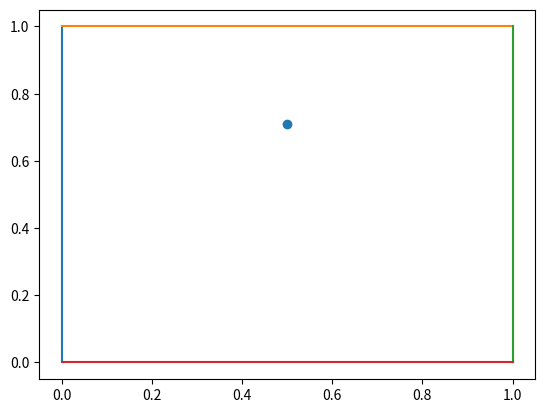
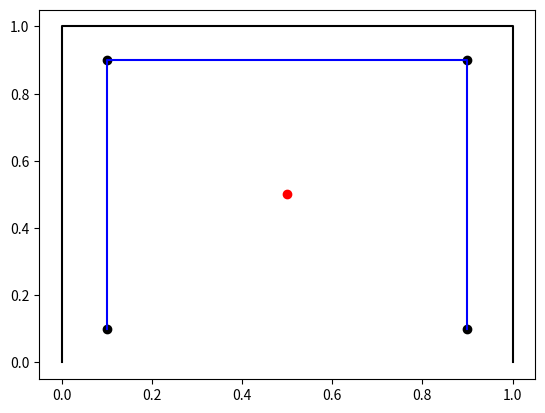
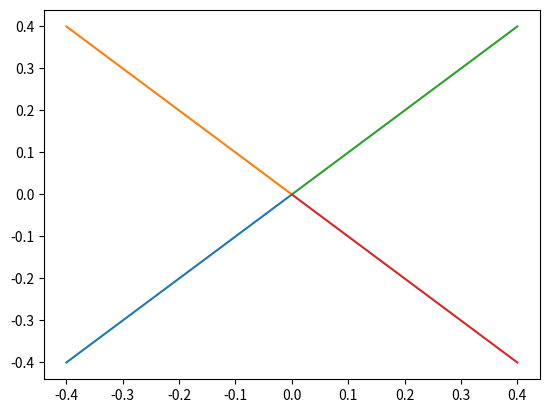

These charts were generated, in order, by the following Python code:
# Area Intersection Between Analytical Intersection between rectangular prisms
import numpy as np

#Sample rectangles
#works
# rect1 = [(0,0),(0,1),(1,1),(1,0)]
# rect2 = [(0.75,0.5),(0.75,2),(2,2),(2,0.5)]
#WORKS
#rect1 = [(0,0),(0,1),(1,1),(1,0)]
#rect2 = [(0.25,0.25),(0.25,1),(1,1),(1,0.75)]
#WORKS
#rect1 = [(0,0),(0,1),(1,1),(1,0)]
#rect2 = [(0.25,0.25),(0.25,2),(2,2),(1,0.75)]
#WORKS
# rect1 = [(0,0),(0,1),(1,1),(1,0)]
# rect2 = [(0.25,0.25),(0.25,0.9),(1,0.9),(1,0.75)]
#WORKS
rect1 = [(0,0),(0,1),(1,1),(1,0)]
rect2 = [(0.1,0.1),(0.1,0.9),(0.9,0.9),(0.9,0.1)]

#### INSIDE CONVEX POLYGON 2 ####################
def polyCentroid(poly):
    """ Computes the geometric center of the convex polygon
    Args:
        poly (list) -  list of tuples containing (x,y) points
    Returns:
        (tuple) - (x,y) centroid of polygon
    """
    x_avg = np.average(np.asarray(poly)[:,0])
    y_avg = np.average(np.asarray(poly)[:,1])
    return (x_avg,y_avg)

def interiorDir(edges):
    """ Computes the unit vector direction of the interior for each of the convex polygon's edges
    Args:
        edges (list) - a list of edges
    Returns:
        interiorVects (ndarray) - a list of unit vectors paired with the interior direction of each edge
    """
    #Reconstruct Vertices Array
    vertices = list()
    for i in np.arange(len(edges)):
        vertices.append(edges[i][0])
    #Compute polyogn centroid
    centroid = polyCentroid(vertices)
    interiorVects = np.zeros((len(edges),2))
    for i in np.arange(len(edges)): #iterate over each edge of polygon
        #METHOD 1
        re = np.asarray([edges[i][1][0]-edges[i][0][0],edges[i][1][1]-edges[i][0][1]]) #vector from vertex to vertex of edge
        rp = np.asarray([-re[1],re[0]])
        rphat = rp/np.linalg.norm(rp)
        # #METHOD 2
        # re = np.asarray([edges[i][1][0]-edges[i][0][0],edges[i][1][1]-edges[i][0][1]]) #vector from vertex to vertex of edge
        # rehat = re/np.linalg.norm(re)
        # rc = np.asarray([centroid[0]-edges[i][0][0],centroid[1] - edges[i][0][1]]) #vector from vertex to centroid
        # rchat = rc/np.linalg.norm(rc)
        # rp = rchat - np.dot(rehat,rchat)
        # rphat = rp/np.linalg.norm(rp) #norml vector from

        interiorVects[i] = rphat
    return interiorVects
#################################################


###############################################
#DETERMINE IF A POINT IS INSIDE A CONVEX POLYGON
RIGHT = "RIGHT"
LEFT = "LEFT"
def inside_convex_polygon(point, vertices):
    """ If the cross product between (the vector from vertex n to point p) and 
    (the vector from vertex n to vertex n+1) is the same for all, then the point is interior
    Args:
        point (tuple) - containing x,y coordintes of point
        vertices (list) - a list of points
    Returns:
        boolean - indicates when point is inside the set of vertices
    """
    previous_side = None
    n_vertices = len(vertices)
    for n in np.arange(n_vertices):
        a, b = vertices[n], vertices[(n+1)%n_vertices] #splits out the n and n+1 vertices
        affine_segment = v_sub(b, a) #delta, terminating vertex, starting vertex
        affine_point = v_sub(point, a) #delta from point to vertex
        current_side = get_side(affine_segment, affine_point)
        if current_side is None:
            return False #outside or over an edge
        elif previous_side is None: #first segment
            previous_side = current_side
        elif current_side is "zero":
            #do nothing, point lies on polygon
            previous_side = previous_side
        elif previous_side != current_side:
            return False
    return True

def get_side(a, b):
    """ Determines whether cross product between a and b is in plane or out of plane
    Args:
        a (tuple) - (x,y) describing the endpoint of the line
        b (tuple) - (x,y) describing the starting point of the line
    Returns:
        (sting) - LEFT RIGHT or zero indicating whether the vector is counter-clockwise or clockwise or on the line
    """
    x = cosine_sign(a, b) #computes z component of out of plane component
    if x < 0:
        return LEFT
    elif x > 0: 
        return RIGHT
    elif x == 0.:
        return "zero"
    else:
        return None

def v_sub(a, b):
    """ Computes deltas from point 0 to point 1
    Args:
        a (tuple) - (x,y) describing the endpoint of the line
        b (tuple) - (x,y) describing the starting point of the line
    Returns:
        (tuple) - the deltas (dx,dy) from b to a
    """
    return (a[0]-b[0], a[1]-b[1])

def cosine_sign(a, b):
    """ Out of plane component of cross product of two vectors a cross b
    Args:
        a (tuple) - (x,y) describing the endpoint of the line
        b (tuple) - (x,y) describing the starting point of the line
    Returns:
        (float) - z component of cross product between vectors a cross b
    """
    return a[0]*b[1]-a[1]*b[0]

#Testing this algorithm
# testVerts = np.asarray([[0., 0.],[0., 1.],[1., 1.],[1., 0.]])
# testEdges = [((0.75, 0.5), (0.75, 2)), ((0.75, 2), (2, 2)), ((2, 2), (2, 0.5)), ((2, 0.5), (0.75, 0.5))]
# print("Test Point: " + str(testEdges[0][0]) + " " + str(inside_convex_polygon(testEdges[0][0], testVerts)))
# print("Test Point: " + str(testEdges[1][0]) + " " + str(inside_convex_polygon(testEdges[1][0], testVerts)))
# print("Test Point: " + str(testEdges[2][0]) + " " + str(inside_convex_polygon(testEdges[2][0], testVerts)))
# print("Test Point: " + str(testEdges[3][0]) + " " + str(inside_convex_polygon(testEdges[3][0], testVerts)))
##############################################################

#Visual Verification
import matplotlib.pyplot as plt
plt.figure()
vertices = rect1
n_vertices = len(vertices)
for n in np.arange(n_vertices):
    a, b = vertices[n], vertices[(n+1)%n_vertices] #splits out the n and n+1 vertices
    plt.plot(a,b)
pt = (0.5,np.random.uniform(0.,2.))
plt.scatter(pt[0],pt[1])
isInPoly = inside_convex_polygon(pt, vertices)
print(isInPoly)
plt.show(block=False)


def edges_from_points(vertices):
    """ Creates an array of edges from the vertices of a polygon
    Args:
        vertices (ndarray) - nx2 array of vertices of the polygon
    Returns:
        edges (list) - list of edges
    """
    edges = list()
    for i in np.arange(len(vertices)):
        edges.append((vertices[i],vertices[(i+1)%len(vertices)]))
    return edges

def vertices_from_edges(edges):
    """ Create vertices from edges
    Args:
        edges (list) - list of edge
    Returns:
        vertices (ndarray) - nx2 array of vertices of the polygon
    """
    vertices = np.zeros((len(edges),2))
    for i in np.arange(len(edges)):
        vertices[i] = np.asarray(edges[i][0])
    return vertices

def pt_of_edge_intersection(edge0,edge1):
    """ Computes where  the two edges intersect or not
    Args:
        edge0 (list) - list of 2 tuples describing endpoints of the edge
        edge1 (list) - list of 2 tuples describing endpoints of the edge
    Returns:
        tuple - the point of intersection
    """
    m0 = m_pts(edge0[0],edge0[1])
    m1 = m_pts(edge1[0],edge1[1])
    if m0 == m1: # == np.inf and m1 == np.inf:
        return (edge0[0][0],edge0[0][1])
    elif m0 == np.inf and not (m1 == np.inf):
        x = edge0[0][0]
        b1 = b_mpt(m1,edge1[0])
        return (x,m1*x+b1)
    elif not (m0 == np.inf) and m1 == np.inf:
        x = edge1[0][0]
        b0 = b_mpt(m0,edge0[0])
        return (x,m0*x+b0)
        #elif m0 == m1: #The lines are parallel so they must intersect everywhere or nowhere
    else:
        x = (b1-b0)/(m1-m0) # computes the x of intersection
        return (x,m0*x+b0)
        

def do_edges_intersect(edge0,edge1):
    """ Computes whether the two edges intersect or not
    Args:
        edge0 (list) - list of 2 tuples describing endpoints of the edge
        edge1 (list) - list of 2 tuples describing endpoints of the edge
    Returns:
        boolean - true of the two edges intersect
    """
    m0 = m_pts(edge0[0],edge0[1])
    m1 = m_pts(edge1[0],edge1[1])
    if m0 == m1: # the two lines are parallel
        if edge0[0][0] == edge1[0][0]:
            return True
        #elif edges are parallel and occur over same x,y span:
        #    TODO
        else:
            return False
    elif m0 == np.inf and not (m1 == np.inf):
        x = edge0[0][0]
        b1 = b_mpt(m1,edge1[0])
        y = m1*x+b1
        #Check if y of intersection is between the limits
        if np.min((edge0[0][1],edge0[1][1])) < y and y < np.max((edge0[0][1],edge0[1][1]))\
            and np.min([edge1[0][0],edge1[1][0]]) < x and x < np.max([edge1[0][0],edge1[1][0]]):
            return True
        else:
            return False
    elif not (m0 == np.inf) and m1 == np.inf:
        x = edge1[0][0]
        b0 = b_mpt(m0,edge0[0])
        y = m0*x+b0
        #Check if y of intersection is between the limits
        if np.min((edge1[0][1],edge1[1][1])) < y and y < np.max((edge1[0][1],edge1[1][1]))\
            and np.min([edge0[0][0],edge0[1][0]]) < x and x < np.max([edge0[0][0],edge0[1][0]]):
            return True
        else:
            return False
    else:
        b0 = b_mpt(m0,edge0[0])
        b1 = b_mpt(m1,edge1[0])
        x = (b1-b0)/(m0-m1) # computes the x of intersection #DOUBLE CHECK
        if np.min((edge0[0][0],edge0[1][0])) < x and x < np.max((edge0[0][0],edge0[1][0]))\
            and np.min((edge1[0][0],edge1[1][0])) < x and x < np.max((edge1[0][0],edge1[1][0])):
            return True
        else:
            return False

def m_pts(pt0,pt1):
    """ Computes slope of line from two points
    Args:
        pt0 (ndarray) - the (x,y) of point 0
        pt1 (ndarray) - the (x,y) of point 1
    Returns:
        m (float) - the slope of the line
    """
    if pt1[0] == pt0[0]:
        return np.inf
    return (pt1[1]-pt0[1])/(pt1[0]-pt0[0])

def b_mpt(m,pt):
    """ Computes b of y=mx+b from m, x, and y
    Args:
        m (float) - the slope of the line
        pt (ndarray) - the (x,y) point
    returns:
        b (float) - the x=0 incercept
    """
    return pt[1] - m*pt[0]

# def isPoly1EntirelyInsidePoly2(poly1,poly2):
#     """ Returns True if all points of poly1 is entirely inside convex poly2
#     """
#     rect1PtInsideRect2 = list()
#     for i in np.arange(len(rect1)):
#         rect1PtInsideRect2.append(inside_convex_polygon(rect1[i], rect2))
#     return np.all(rect1PtInsideRect2)

def does_edge_intersect_any_edges(edge,edges):
    """ Returns True if edge intersects any edges
    Args:
        edge (tuple) - a tuple of tuples (starting vertex, ending vertex) where each vertex is (x,y)
        edges (list) - a list containing edge tuples
    Returns:
        boolean
    """
    for i in np.arange(len(edges)):
        if do_edges_intersect(edge,edges[i]):
            return True
    return False

def shoeLaceArea(orderedVectors):
    """ Computes area from the ordered set of vectors describing the vertices of any general (possibly not complex i.e. where edges cross) polygon From https://en.wikipedia.org/wiki/Shoelace_formula
    Points must be ordered counter-clockwise for the algorithm to work
    Args:
        orderedVectors (ndarray) - a nx2 array contianing the x,y coordinates of each vertex of the polygon
    Returns:
        A (float) - the area of the polygon
    """
    A = 0
    for i in np.arange(len(orderedVectors)):
        A = A + 0.5*(orderedVectors[i,1]+orderedVectors[(i+1)%len(orderedVectors),1])*(orderedVectors[i,0]-orderedVectors[(i+1)%len(orderedVectors),0])
    return A


# #### Check if polygon1 is entirely inside polygon2
# if isPoly1EntirelyInsidePoly2(rect1,rect2):
#     #COMPUTE AREA OF RECT2 AND SUBTRACT AREA OF RECT1
#     return areaFromVertices(rect2) - areaFromVertices(rect1)
# #### Check if polygon2 is entirely inside polygon1
# if isPoly1EntirelyInsidePoly2(rect2,rect1):
#     #COMPUTE AREA OF RECT2 AND SUBTRACT AREA OF RECT1
#     return areaFromVertices(rect1) - areaFromVertices(rect2)
# #ELSE some intersections occur so we need to find the vertices of the polygon
# ####


#BIG CONCERN ABOUT JUST APPENDING INTERSECTIONS TO THE VERTICES 
#Create Edges From Vertices
edges1 = edges_from_points(rect1)
edges2 = edges_from_points(rect2)

vertices = rect1 + rect2 #the list of all vertices for both polygons
#Check if edges intersect
for i in np.arange(len(edges1)):
    for j in np.arange(len(edges2)):
        #Check if they intersect
        if do_edges_intersect(edges1[i],edges2[j]):
            pt_intersection = pt_of_edge_intersection(edges1[i],edges2[j])
            vertices.append(pt_intersection) #add intersection point to point of all edges
        #If they don't intersect, do nothing
#Remove all vertices that are within polygon 1 or polygon 2
vertices_new = list()
for i in np.arange(len(vertices)):
    if not inside_convex_polygon(vertices[i], rect1) and not inside_convex_polygon(vertices[i], rect2):
        vertices_new.append(vertices[i])
#CONCERN THAT SMALL NUMERICAL VARIATIONS CAN CAUSE POINTS ON EDGES TO BE MISCONSTRUED AS inside_convex_polygon



#### Which side of line is interior
interiorUnitVects = interiorDir(edges1)





########################### 
#THIS MEDIUM WORKS, IT IS MISSING EDGE INTERSECTIONS
#Iterate over edges and find all intersection points and edges entirely within the other polygon
#(check the endpoints of each edge to determine if the whole edge is inside, add both vertices to list of vertices)

#Reconstruct Vertices Array
vertices = list()
for i in np.arange(len(edges1)):
    vertices.append(edges1[i][0])
intersectionAreaVertices = list()
vertices1 = vertices_from_edges(edges1)
vertices2 = vertices_from_edges(edges2)
for j in np.arange(len(edges2)):
    if inside_convex_polygon(edges2[j][0],vertices1):
        print("edges2[j][0] Inside: " + str(edges2[j][0]))
        intersectionAreaVertices.append(edges2[j][0]) #add leading vertex
for j in np.arange(len(edges1)):
    if inside_convex_polygon(edges1[j][0],vertices2):
        print("edges1[j][0] Inside: " + str(edges1[j][0]))
        intersectionAreaVertices.append(edges1[j][0]) #add leading vertex    
# for j in np.arange(len(edges2)):
#     if inside_convex_polygon(edges2[j][0],vertices1) and inside_convex_polygon(edges2[j][1],vertices1):
#         print("Both Vertices Inside: " + str(edges2[j][0]) + " " + str(edges2[j][1]))
#         intersectionAreaVertices.append(edges2[j][0]) #add leading vertex
for i in np.arange(len(edges1)):
    for j in np.arange(len(edges2)):
        #print(str((i,j)))
        #Both vertices are inside the 
        #if inside_convex_polygon(edges2[j][0],vertices1) and inside_convex_polygon(edges2[j][1],vertices1):
        #    print("Both Edges Inside: " + str(edges2[j][0]) + " " + str(edges2[j][1]))
        #    intersectionAreaVertices.append(edges2[j][0]) #add leading vertex
        if do_edges_intersect(edges1[i],edges2[j]) and not (inside_convex_polygon(edges2[j][0],vertices1) and inside_convex_polygon(edges2[j][1],vertices1)): #If edges intersect
            #Add point of intersection
            print("Edge Intersection Point: " + str(pt_of_edge_intersection(edges1[i],edges2[j])))
            intersectionAreaVertices.append(pt_of_edge_intersection(edges1[i],edges2[j]))
#vertices2 = vertices_from_edges(edges2)
#for i in np.arange(len(edges1)):
#    if inside_convex_polygon(edges1[i][0],vertices2):
#        intersectionAreaVertices.append(edges1[i][0])
# print("Edges" + str((i,j)) + "Intersect")
# for j in np.arange(len(edges2)):
#     #If leading vertex is inside polygon
#     if inside_convex_polygon(edges2[j][0],vertices1):
#         print("Edge Inside: " + str(edges2[j][0]))
#         #add leading vertex
#         intersectionAreaVertices.append(edges2[j][0]) #add leading vertex
print("Intersection Area Vertices: " + str(intersectionAreaVertices))

#Compute the Centroid of intersection area
intersectionCentroid = polyCentroid(intersectionAreaVertices)


plt.figure(2)
plt.plot(np.asarray(rect1)[:,0],np.asarray(rect1)[:,1],color='black')
plt.plot(np.asarray(rect2)[:,0],np.asarray(rect2)[:,1],color='blue')
plt.scatter(np.asarray(intersectionAreaVertices)[:,0],np.asarray(intersectionAreaVertices)[:,1],color='black')
plt.scatter(intersectionCentroid[0],intersectionCentroid[1],color='red')
plt.show(block=False)


#Create vectors from intersecting area centroid to each vertex
centroidToCornerVectors = np.zeros((len(intersectionAreaVertices),2))
for i in np.arange(len(intersectionAreaVertices)):
    centroidToCornerVectors[i,:] = np.asarray([intersectionAreaVertices[i][0]-intersectionCentroid[0],intersectionAreaVertices[i][1]-intersectionCentroid[1]])

plt.figure(3)
for i in np.arange(len(centroidToCornerVectors)):
    plt.plot([0.,centroidToCornerVectors[i][0]],[0.,centroidToCornerVectors[i][1]])
plt.show(block=False)


#Order vectors counter-clockwise
angles = np.zeros(len(centroidToCornerVectors))
for i in np.arange(len(centroidToCornerVectors)):
    angles[i] = np.arctan2(centroidToCornerVectors[i][1],centroidToCornerVectors[i][0])
angleIndOrder = np.argsort(angles)

area = shoeLaceArea(centroidToCornerVectors[angleIndOrder])
print(area)
######################################


def intersectingArea_from_twoPoly(rect1,rect2):
    """
    """
    #Create Edges From Vertices
    edges1 = edges_from_points(rect1)
    edges2 = edges_from_points(rect2)

    #Reconstruct Vertices Array
    vertices = list()
    for i in np.arange(len(edges1)):
        vertices.append(edges1[i][0])
    intersectionAreaVertices = list()
    vertices1 = vertices_from_edges(edges1)
    vertices2 = vertices_from_edges(edges2)
    for j in np.arange(len(edges2)):
        if inside_convex_polygon(edges2[j][0],vertices1):
            print("edges2[j][0] Inside: " + str(edges2[j][0]))
            intersectionAreaVertices.append(edges2[j][0]) #add leading vertex
    for j in np.arange(len(edges1)):
        if inside_convex_polygon(edges1[j][0],vertices2):
            print("edges1[j][0] Inside: " + str(edges1[j][0]))
            intersectionAreaVertices.append(edges1[j][0]) #add leading vertex    
    # for j in np.arange(len(edges2)):
    #     if inside_convex_polygon(edges2[j][0],vertices1) and inside_convex_polygon(edges2[j][1],vertices1):
    #         print("Both Vertices Inside: " + str(edges2[j][0]) + " " + str(edges2[j][1]))
    #         intersectionAreaVertices.append(edges2[j][0]) #add leading vertex
    for i in np.arange(len(edges1)):
        for j in np.arange(len(edges2)):
            #print(str((i,j)))
            #Both vertices are inside the 
            #if inside_convex_polygon(edges2[j][0],vertices1) and inside_convex_polygon(edges2[j][1],vertices1):
            #    print("Both Edges Inside: " + str(edges2[j][0]) + " " + str(edges2[j][1]))
            #    intersectionAreaVertices.append(edges2[j][0]) #add leading vertex
            if do_edges_intersect(edges1[i],edges2[j]) and not (inside_convex_polygon(edges2[j][0],vertices1) and inside_convex_polygon(edges2[j][1],vertices1)): #If edges intersect
                #Add point of intersection
                print("Edge Intersection Point: " + str(pt_of_edge_intersection(edges1[i],edges2[j])))
                intersectionAreaVertices.append(pt_of_edge_intersection(edges1[i],edges2[j]))

    #Compute the Centroid of intersection area
    intersectionCentroid = polyCentroid(intersectionAreaVertices)

    #Create vectors from intersecting area centroid to each vertex
    centroidToCornerVectors = np.zeros((len(intersectionAreaVertices),2))
    for i in np.arange(len(intersectionAreaVertices)):
        centroidToCornerVectors[i,:] = np.asarray([intersectionAreaVertices[i][0]-intersectionCentroid[0],intersectionAreaVertices[i][1]-intersectionCentroid[1]])

    #Order vectors counter-clockwise
    angles = np.zeros(len(centroidToCornerVectors))
    for i in np.arange(len(centroidToCornerVectors)):
        angles[i] = np.arctan2(centroidToCornerVectors[i][1],centroidToCornerVectors[i][0])
    angleIndOrder = np.argsort(angles)

    area = shoeLaceArea(centroidToCornerVectors[angleIndOrder])
    return area


area2 = intersectingArea_from_twoPoly(rect1,rect2)







# #Was going to do something complex with vertices
# for i in np.arange(len(polys)): #iterate over poly
#     poly1 = polys[i]
#     vertices1 = vertices_from_edges(poly1)
#     for j in np.arange(len(polys)-i-1)+i+1: #other poly to iterate over
#         #find all intersection edges and fully internal vertices
#         poly2 = polys[j]
#         vertices2 = vertices_from_edges(poly2)
#         for k in np.arange(len(vertices2)): #edges of the poly
#             if inside_convex_polygon(vertices2[k], vertices1):


#Node 

# # Node Graph
# nodeGraph = np.zeros((1,1))
# for i in np.arange(len(edges1)):
#     #check if edges1[i][0] is in graph    



#ASSUMING SOME INTERSECTION OCCURS
#FIND A STARTING VERTEX
# vertices = list()
# currentEdge = 0
# currentPoly = 0
# i = 0
# while i < len(edges1):
#     if inside_convex_polygon(edges1[i][0], rect2):
#         vertices.append(edges1[i][0])
#         currentEdge = i #identify the index of the starting edge
#         i = len(edges1) # end looping found starting vertex
#     i = i+1

#while next node is not startingEdge (i.e. we have not gone around the entire perimeter of the polygon)

#lastVertex = 
#lastEdge = 


# #check if current edge intersects any other edges
# if not does_edge_intersect_any_edges(edge,edges):#currentEdge does not intersect any edges of polygon2:
#     vertices.append(edges1[i][1]) #append the other vertice this edge is attached to
#     currentEdge = edges1[(i+1)%len(edges1)] increment to next edge (not necessarily i+1 since mod could be involved)
#     i++
#     continue #do the next loop iteration
# else: #there is an intersection between current edge and at least one edge of polygon2
#     #Identify the currentPoly and the intersectingPoly
#     intersectingPoly = 
#     #Identify the edge(s) of intersectingPoly that the currentEdge intersects
#     #Compute 
#     count distance from current vertex to each edge, pick the absolute dx that is smallest, that is the next vertex

#     find out which direction (and by extension which vertex is exterior or interior.)
#     #note we cannot simply to a check whether the end nodes of this edge are inside or outside the original polygon because they may both be outside the original polygon
#     #a vertex lying interi


